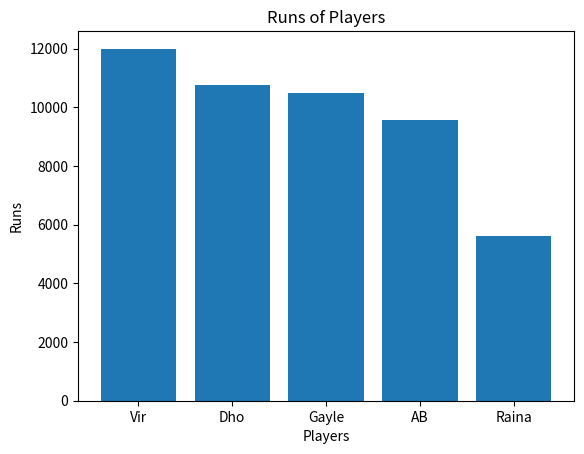
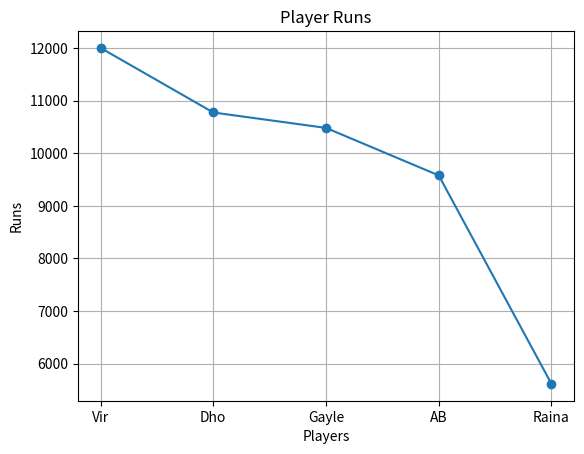
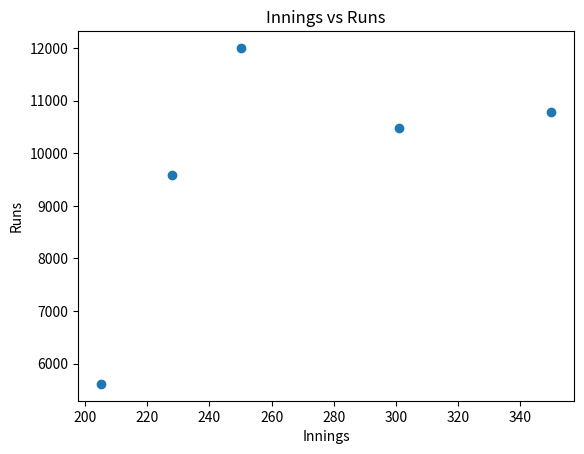
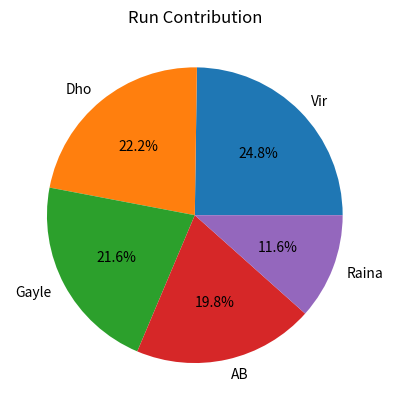
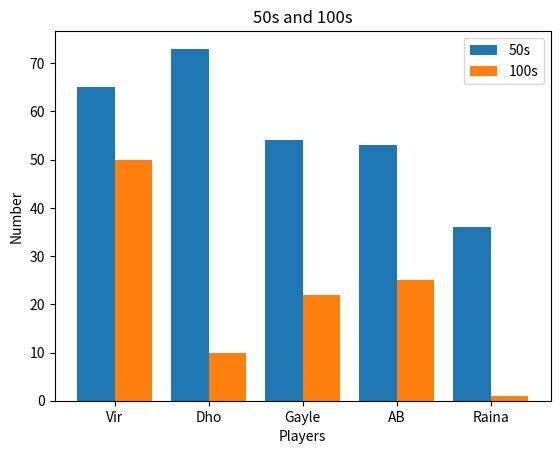
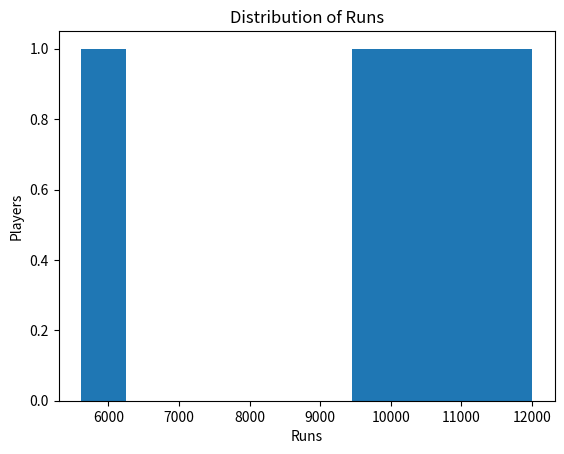

The matplotlib source for these figures, in order:
import numpy as np
import matplotlib.pyplot as plt

# Dataset
players = np.array(["Vir", "Dho", "Gayle", "AB", "Raina"])

runs = np.array([12000, 10773, 10480, 9577, 5615])
innings = np.array([250, 350, 301, 228, 205])
fifties = np.array([65, 73, 54, 53, 36])
hundreds = np.array([50, 10, 22, 25, 1])

# Mathematical operations
print("Total Runs =", np.sum(runs))
print("Average Runs =", np.mean(runs))
print("Maximum Runs =", np.max(runs))
print("Minimum Runs =", np.min(runs))
print("Median Runs =", np.median(runs))
print("Standard Deviation =", np.std(runs))

# Runs per innings
average = runs / innings

print("\nRuns Per Innings:")
for i in range(5):
    print(players[i], "=", round(average[i], 2))

# Highest run scorer
x = np.argmax(runs)
print("\nHighest Run Scorer =", players[x])
print("Runs =", runs[x])

# Bar Graph
plt.bar(players, runs)
plt.title("Runs of Players")
plt.xlabel("Players")
plt.ylabel("Runs")
plt.show()

# Line Graph
plt.plot(players, runs, marker='o')
plt.title("Player Runs")
plt.xlabel("Players")
plt.ylabel("Runs")
plt.grid()
plt.show()

# Scatter Plot
plt.scatter(innings, runs)
plt.title("Innings vs Runs")
plt.xlabel("Innings")
plt.ylabel("Runs")
plt.show()

# Pie Chart
plt.pie(runs, labels=players, autopct='%1.1f%%')
plt.title("Run Contribution")
plt.show()

# 50s and 100s Bar Graph
x = np.arange(5)

plt.bar(x - 0.2, fifties, width=0.4, label="50s")
plt.bar(x + 0.2, hundreds, width=0.4, label="100s")

plt.xticks(x, players)
plt.xlabel("Players")
plt.ylabel("Number")
plt.title("50s and 100s")
plt.legend()
plt.show()

# Histogram
plt.hist(runs)
plt.title("Distribution of Runs")
plt.xlabel("Runs")
plt.ylabel("Players")
plt.show()
